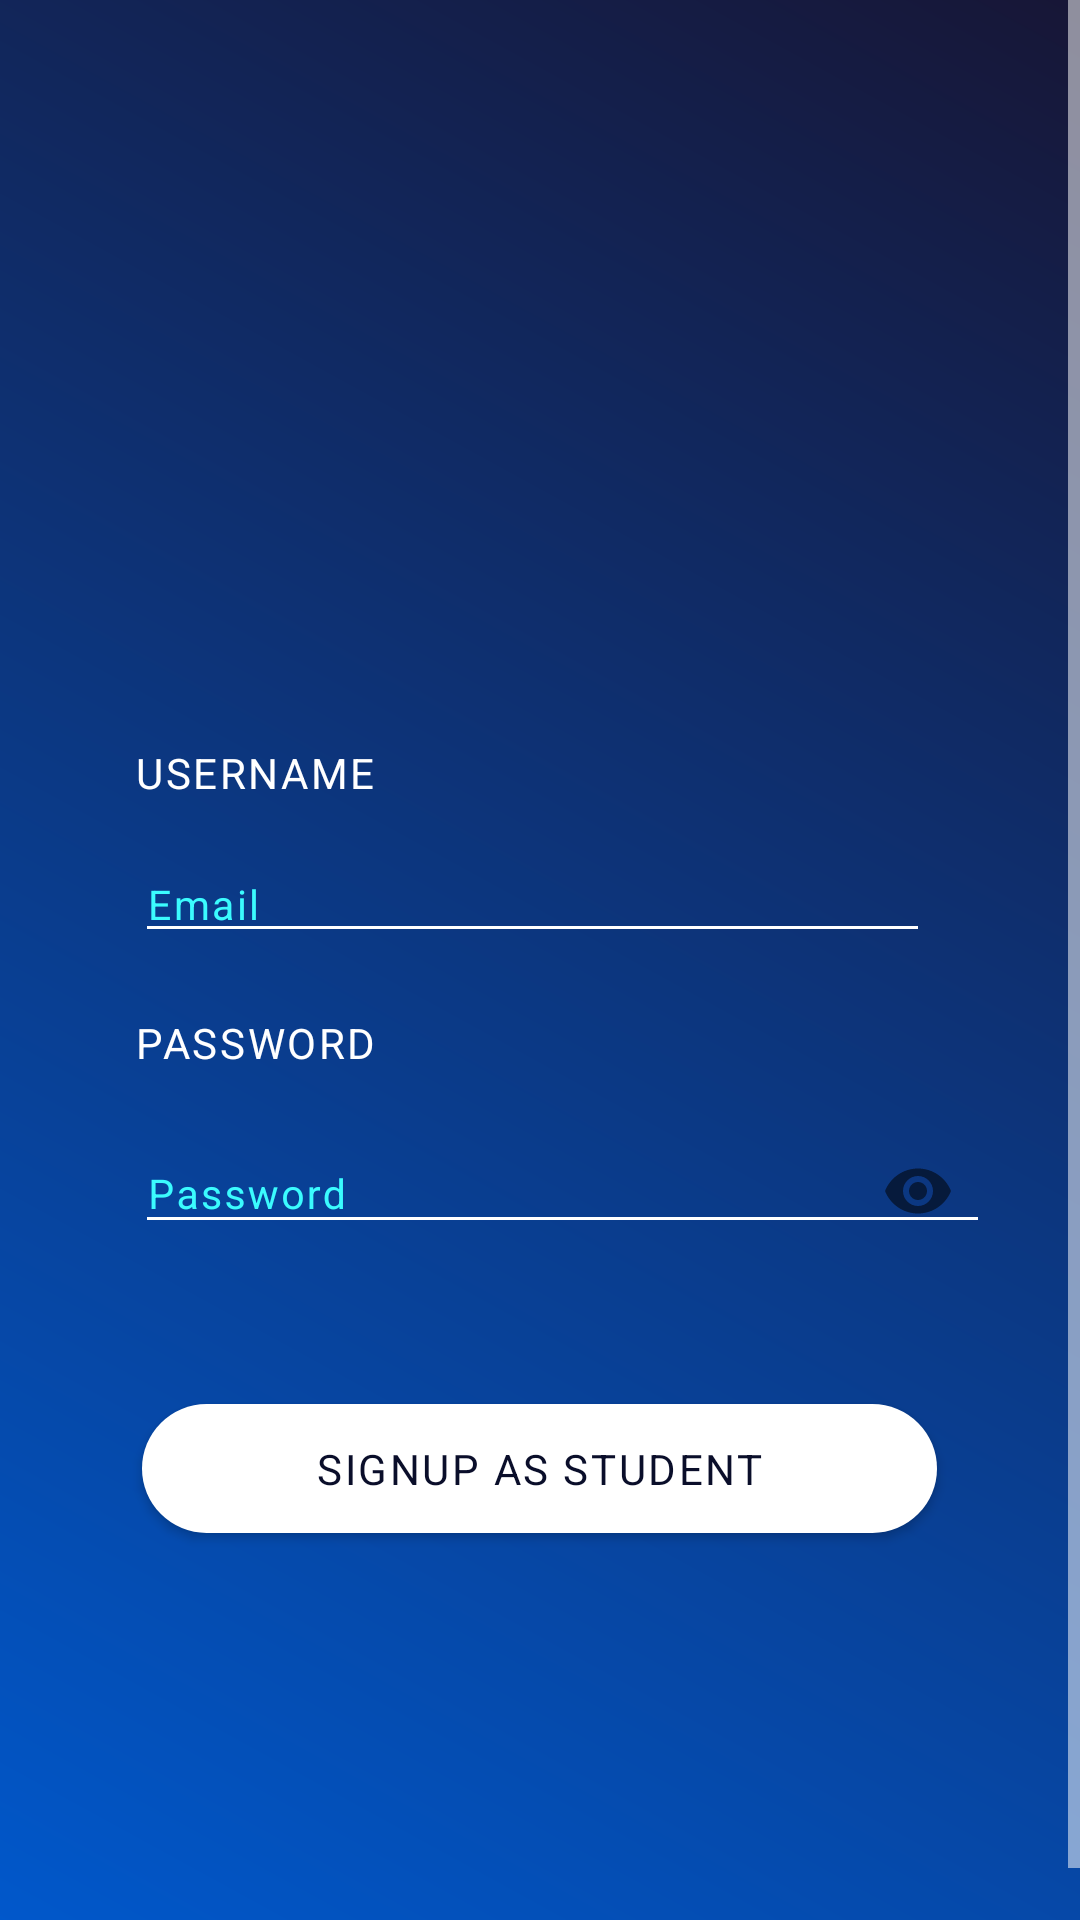

Android layout source for this screen:
<!-- AndroidManifest.xml: application theme NewTheme -->
<!-- res/layout/activity_register.xml -->
<?xml version="1.0" encoding="utf-8"?>
<ScrollView xmlns:android="http://schemas.android.com/apk/res/android"
    xmlns:app="http://schemas.android.com/apk/res-auto"
    xmlns:tools="http://schemas.android.com/tools"
    android:layout_width="match_parent"
    android:layout_height="match_parent"
    android:background="@drawable/register_bg"
    >
<RelativeLayout
    android:layout_width="match_parent"
    android:layout_height="wrap_content"
    android:background="@drawable/register_bg"
    tools:context=".Activity.Register">
    <ProgressBar
        android:id="@+id/login_progress"
        style="?android:attr/progressBarStyleLarge"
        android:layout_width="wrap_content"
        android:layout_height="wrap_content"
        android:background="#171636"
        android:layout_centerInParent="true"
        android:layout_marginBottom="8dp"
        android:visibility="gone" />
    <ImageView
        android:id="@+id/logo"
        android:layout_width="120dp"
        android:layout_height="120dp"
        android:layout_centerHorizontal="true"
        android:layout_marginStart="135dp"
        android:layout_marginTop="106dp"
        android:layout_marginBottom="431.68dp"
        app:srcCompat="@drawable/acm_white_logo" />

    <TextView
        android:layout_width="wrap_content"
        android:layout_height="17dp"
        style="@style/username_pass_tv"
        android:layout_marginStart="45dp"
        android:layout_marginTop="248dp"
        android:layout_marginEnd="50dp"
        android:layout_marginBottom="345dp"
        android:text="username"
        android:textAllCaps="true" />

    <AutoCompleteTextView
        android:id="@+id/etEmails"
        style="@style/email_pass_edit"
        android:layout_width="285dp"
        android:layout_height="wrap_content"
        android:layout_marginStart="45dp"
        android:layout_marginTop="282dp"
        android:layout_marginEnd="50dp"
        android:layout_marginBottom="308dp"
        android:hint="@string/prompt_email"
        android:textColor="#3BFBFE"
        android:textColorHint="#3BFBFE"
        android:inputType="textEmailAddress"
        android:maxLines="1"
        android:singleLine="true" />







    <TextView
        android:layout_width="wrap_content"
        android:layout_height="17dp"
        style="@style/username_pass_tv"
        android:layout_marginStart="45dp"
        android:layout_marginTop="338dp"
        android:layout_marginEnd="50dp"
        android:layout_marginBottom="275dp"
        android:text="password"
        android:textAllCaps="true" />
    <android.support.design.widget.TextInputLayout
        android:layout_width="match_parent"
        android:layout_height="wrap_content"
        android:layout_marginTop="362dp"
        android:textColorHint="#3BFBFE"
        app:passwordToggleEnabled="true">

        <android.support.design.widget.TextInputEditText
            android:id="@+id/pass"
            android:layout_width="285dp"
            style="@style/email_pass_edit"
            android:layout_height="wrap_content"
            android:layout_marginStart="45dp"
            android:layout_marginEnd="50dp"
            android:textColorHint="#3BFBFE"
            android:hint="@string/prompt_password"
            android:imeActionId="6"
            android:textColor="#3BFBFE"
            android:imeActionLabel="@string/action_sign_in_short"
            android:imeOptions="actionUnspecified"
            android:inputType="textPassword"
            android:maxLines="1"
            android:singleLine="true" />
    </android.support.design.widget.TextInputLayout>












    <Button
        android:id="@+id/sign_stud"
        style="@style/Signup_tv"
        android:layout_width="265dp"
        android:layout_height="43dp"
        android:layout_centerHorizontal="true"
        android:layout_marginTop="468dp"
        android:background="@drawable/button_shape"
        android:text="SignUp as Student"
        android:textColor="#0A0E2A"/>

















</RelativeLayout>
    </ScrollView>
<!-- resources referenced by this layout -->
<resources>
  <!-- drawable button_shape (drawable-xxhdpi) -->
  <?xml version="1.0" encoding="utf-8"?>
  <shape xmlns:android="http://schemas.android.com/apk/res/android"
      android:shape="rectangle">
  
  
  
      <solid android:color="#FFF" />
      <corners android:radius="30dp" />
  </shape>
  <!-- drawable register_bg (drawable) -->
  <?xml version="1.0" encoding="utf-8"?>
  <shape xmlns:android="http://schemas.android.com/apk/res/android">
  <gradient
      android:startColor="#0059CE"
      android:endColor="#171636"
      android:angle="45"/>
  </shape>
  <string name="action_sign_in_short">Sign in</string>
  <string name="prompt_email">Email</string>
  <string name="prompt_password">Password</string>
  <style name="Signup_tv">
          <item name="fontFamily">Open Sans</item>
          <item name="android:textSize">14sp</item>
         <item name="android:textColor">#3CF7FB</item>
          <item name="lineHeight">16.8sp</item>
          <item name="android:letterSpacing">0.06</item>
  
      </style>
  <style name="email_pass_edit">
          <item name="fontFamily">Open Sans</item>
          <item name="android:textSize">13.5sp</item>
          <item name="lineHeight">16.2sp</item>
          <item name="android:letterSpacing">0.06</item>
  
      </style>
  <style name="username_pass_tv">
          <item name="fontFamily">Open Sans</item>
          <item name="android:textColor">#FFF</item>
          <item name="android:textSize">14sp</item>
          <item name="lineHeight">16.8sp</item>
          <item name="android:letterSpacing">0.06</item>
      </style>
  <style name="NewTheme" parent="Theme.AppCompat.DayNight">
          <item name="colorPrimary">@color/newColorPrimary</item>
          <item name="colorPrimaryDark">@color/newColorPrimary</item>
          <item name="colorAccent">@color/newColorPrimary</item>
          <item name="actionBarStyle">@style/NewThemeActionBar</item>
          <item name="android:windowBackground">@color/newColorPrimary</item>
          <item name="android:textColor">@color/White</item>
          <item name="android:textColorSecondary">@color/White</item>
          <item name="android:editTextColor">@color/White</item>
          <item name="android:textCursorDrawable">@null</item>
      </style>
  <color name="newColorPrimary">#171636</color>
  <style name="NewThemeActionBar" parent="@style/Widget.AppCompat.ActionBar">
          <item name="titleTextStyle">@style/NewThemeActionBarTitleText</item>
      </style>
  <color name="White">#FFFFFF</color>
  <style name="NewThemeActionBarTitleText" parent="@android:style/TextAppearance">
          <item name="android:textColor">@color/White</item>
          <item name="android:textSize">24sp</item>
          <item name="android:textStyle">bold</item>
      </style>
</resources>
